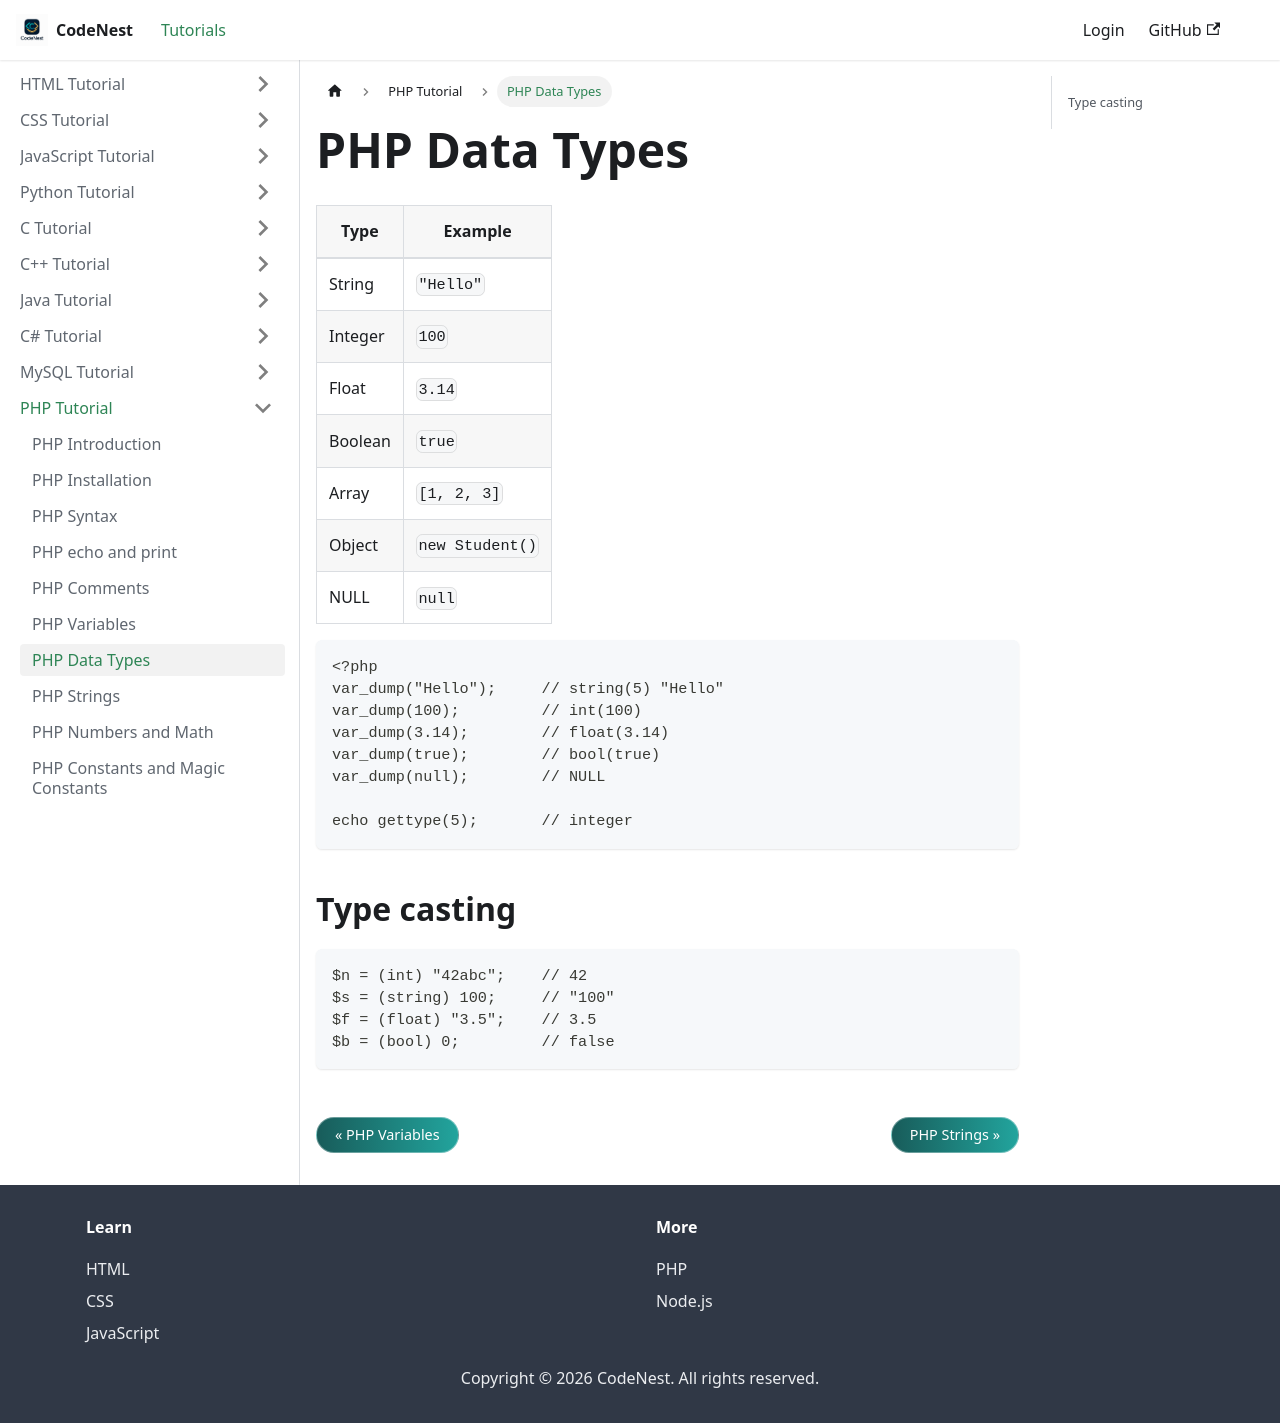

repository: adnankhan112/codenest · page: docs/php/data-types.html · generator: docusaurus

---
title: "PHP Data Types"
sidebar_position: 7
---

# PHP Data Types

| Type | Example |
| --- | --- |
| String | `"Hello"` |
| Integer | `100` |
| Float | `3.14` |
| Boolean | `true` |
| Array | `[1, 2, 3]` |
| Object | `new Student()` |
| NULL | `null` |

```php
<?php
var_dump("Hello");     // string(5) "Hello"
var_dump(100);         // int(100)
var_dump(3.14);        // float(3.14)
var_dump(true);        // bool(true)
var_dump(null);        // NULL

echo gettype(5);       // integer
```

## Type casting

```php
$n = (int) "42abc";    // 42
$s = (string) 100;     // "100"
$f = (float) "3.5";    // 3.5
$b = (bool) 0;         // false
```
